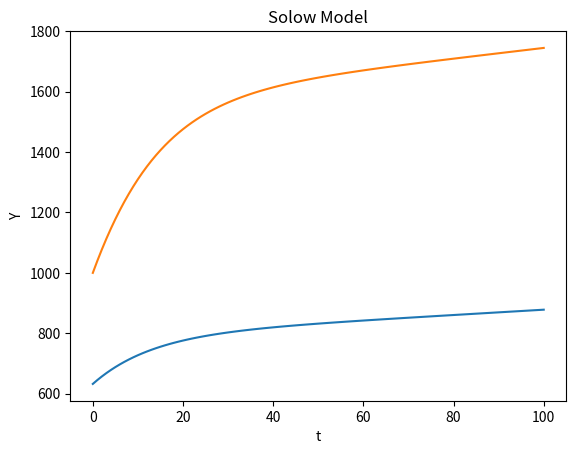

Here is the Python script that generated this plot:
# -*- coding: utf-8 -*-
"""
Created on Tue Aug  8 11:10:18 2017

[redacted]

"""

#Problem Day3

import matplotlib.pyplot as plt

L = [400]
K = [1000]
T = [0]
delta = 0.15
n = 0.001
Y = [K[0]**(1/2) * L[0]**(1/2)]

#for loop calcalutes output, kapital and labour for the period t. Thereby the values are saved in lists. 
for t in range(1,101):
    print("Period",t)
    #calculation of kapital
    Knew = (1-delta)*K[t-1] + 0.3*((K[t-1]**0.5)*(L[t-1]**0.5))
    K.append(Knew)
    #calculation of labour
    Lnew = L[t-1]*(1+n)
    L.append(Lnew)
    #calculation of output
    Ynew = K[t]**0.5*L[t]**0.5
    Y.append(Ynew)
    #creation of list for time periods for plotting
    T.append(t)
    print("Kapital", Knew, "\nLabour", Lnew, "\nProduction", Ynew) 
    
plt.figure()
plt.title ("Solow Model")
plt.xlabel("t")
plt.ylabel ("Y")
plt.plot (T, Y)
plt.plot (T,K)
plt.savefig("Solution Problem Day 3.pdf")
plt.show()


    
    